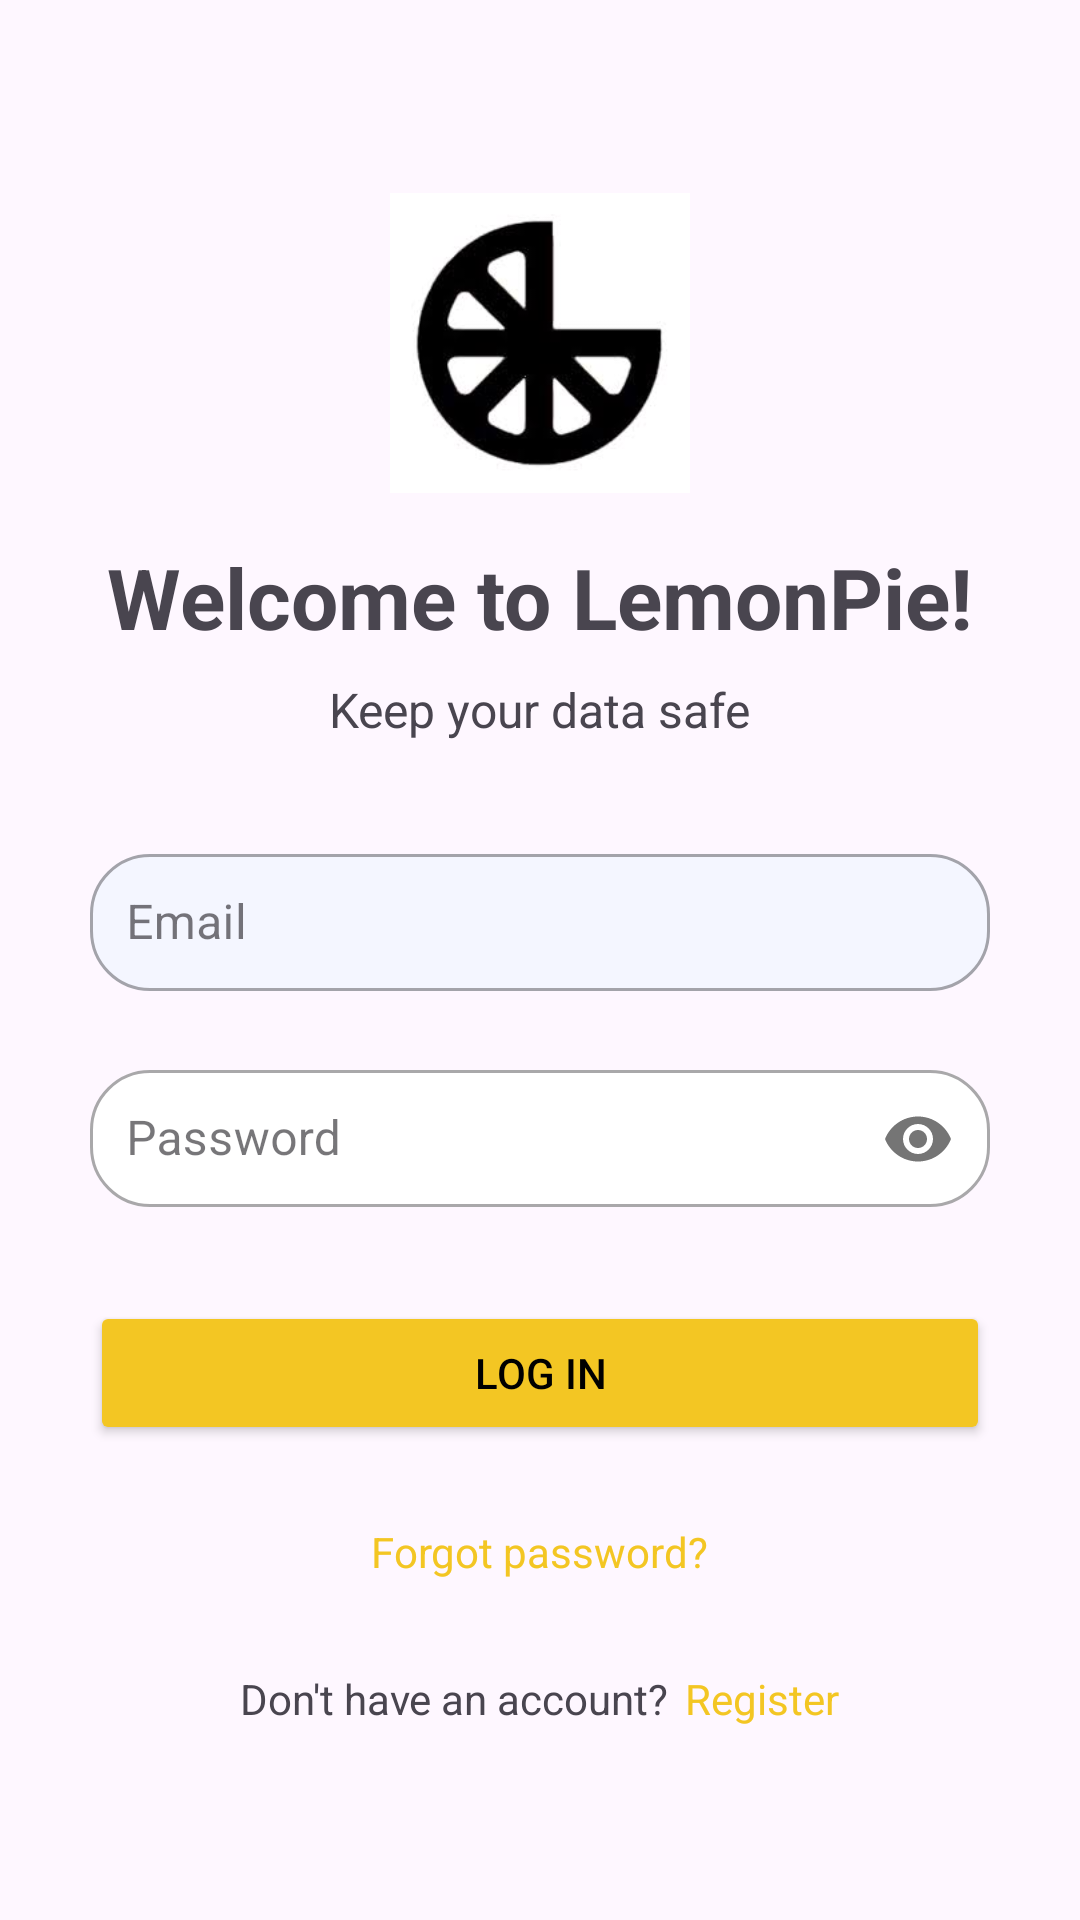

The Android layout XML behind this screen, and the referenced resources:
<!-- AndroidManifest.xml: application theme Theme.LemonPie -->
<!-- res/layout/activity_main.xml -->
<?xml version="1.0" encoding="utf-8"?>
<LinearLayout xmlns:android="http://schemas.android.com/apk/res/android"
    xmlns:app="http://schemas.android.com/apk/res-auto"
    android:id="@+id/main"
    android:layout_width="match_parent"
    android:layout_height="match_parent"
    android:orientation="vertical"
    android:padding="16dp"
    android:gravity="center">

    <ImageView
        android:layout_width="100dp"
        android:layout_height="100dp"
        android:src="@drawable/logo"
        android:contentDescription="App Logo"/>

    <TextView
        android:layout_width="wrap_content"
        android:layout_height="wrap_content"
        android:text="Welcome to LemonPie!"
        android:textSize="28sp"
        android:textStyle="bold"
        android:layout_marginTop="16dp"
        android:layout_marginBottom="8dp"/>

    <TextView
        android:layout_width="wrap_content"
        android:layout_height="wrap_content"
        android:text="Keep your data safe"
        android:textSize="16sp"
        android:layout_marginBottom="32dp"/>

    <com.google.android.material.textfield.TextInputLayout
        android:id="@+id/email_input_layout"
        android:layout_width="match_parent"
        android:layout_height="wrap_content"
        android:layout_marginBottom="10dp"
        app:boxBackgroundColor="@color/offWhite"
        app:boxCornerRadiusBottomEnd="20dp"
        app:boxCornerRadiusBottomStart="20dp"
        app:boxCornerRadiusTopEnd="20dp"
        app:boxCornerRadiusTopStart="20dp"
        style="@style/Widget.MaterialComponents.TextInputLayout.OutlinedBox">

        <com.google.android.material.textfield.TextInputEditText
            android:id="@+id/email_input"
            android:layout_width="300dp"
            android:layout_height="wrap_content"
            android:layout_gravity="center"
            android:layout_margin="10sp"
            android:hint="Email"
            android:inputType="textEmailAddress"
            android:padding="12dp"/>

    </com.google.android.material.textfield.TextInputLayout>

    <com.google.android.material.textfield.TextInputLayout
        android:id="@+id/password_input_layout"
        android:layout_width="match_parent"
        android:layout_height="wrap_content"
        android:layout_marginBottom="10dp"
        app:boxBackgroundColor="@android:color/white"
        app:passwordToggleEnabled="true"
        app:boxCornerRadiusBottomEnd="20dp"
        app:boxCornerRadiusBottomStart="20dp"
        app:boxCornerRadiusTopEnd="20dp"
        app:boxCornerRadiusTopStart="20dp"
        style="@style/Widget.MaterialComponents.TextInputLayout.OutlinedBox">

        <com.google.android.material.textfield.TextInputEditText
            android:id="@+id/password_input"
            android:layout_width="300dp"
            android:layout_height="wrap_content"
            android:layout_margin="10sp"
            android:layout_gravity="center"            android:hint="Password"
            android:inputType="textPassword"
            android:padding="12dp"/>

    </com.google.android.material.textfield.TextInputLayout>

    <Button
        android:id="@+id/login_button"
        android:layout_width="300dp"
        android:layout_height="wrap_content"
        android:layout_margin="10sp"
        android:text="LOG IN"
        android:textColor="@color/black"
        android:backgroundTint="@color/yellow"
        android:padding="14dp" />

    <TextView
        android:id="@+id/forgot_password"
        android:layout_width="wrap_content"
        android:layout_height="wrap_content"
        android:text="Forgot password?"
        android:layout_marginTop="16dp"
        android:layout_marginBottom="30dp"
        android:textColor="#F3C623"/>

    <LinearLayout
        android:layout_width="wrap_content"
        android:layout_height="wrap_content"
        android:orientation="horizontal">

        <TextView
            android:layout_width="wrap_content"
            android:layout_height="wrap_content"
            android:layout_marginRight="2dp"
            android:text="Don't have an account? "/>

        <TextView
            android:id="@+id/register_link"
            android:layout_width="wrap_content"
            android:layout_height="wrap_content"
            android:text="Register"
            android:textColor="#F3C623"/>
    </LinearLayout>

</LinearLayout>
<!-- resources referenced by this layout -->
<resources>
  <color name="black">#FF000000</color>
  <color name="offWhite">#F4F6FF</color>
  <color name="yellow">#F3C623</color>
  <!-- drawable logo: jpeg bitmap (drawable, 4213 bytes) -->
  <style name="Theme.LemonPie" parent="Base.Theme.LemonPie" />
  <style name="Base.Theme.LemonPie" parent="Theme.Material3.DayNight.NoActionBar">
          
          
      </style>
</resources>
